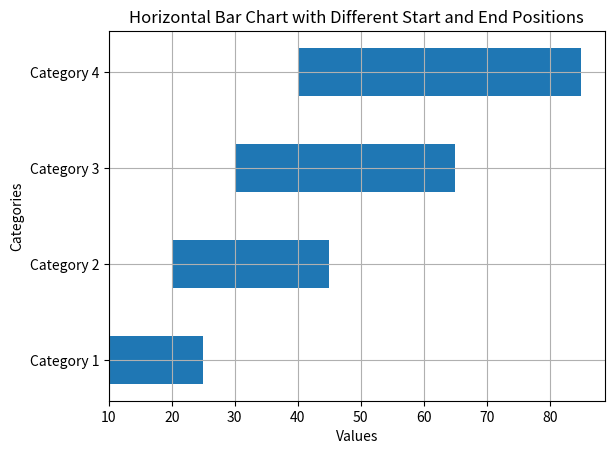

Recreate this plot in Python.
import matplotlib.pyplot as plt

# 数据
categories = ['Category 1', 'Category 2', 'Category 3', 'Category 4']
start_values = [10, 20, 30, 40]
end_values = [15, 25, 35, 45]

# 计算柱子的宽度和位置
bar_height = 0.5
y_positions = range(len(categories))

# 绘制水平柱状图
plt.barh(y_positions, end_values, left=start_values, height=bar_height)

# 设置y轴刻度标签
plt.yticks(y_positions, categories)
plt.xlabel('Values')
plt.ylabel('Categories')
plt.title('Horizontal Bar Chart with Different Start and End Positions')
plt.grid(True)

# 显示图形
plt.show()
